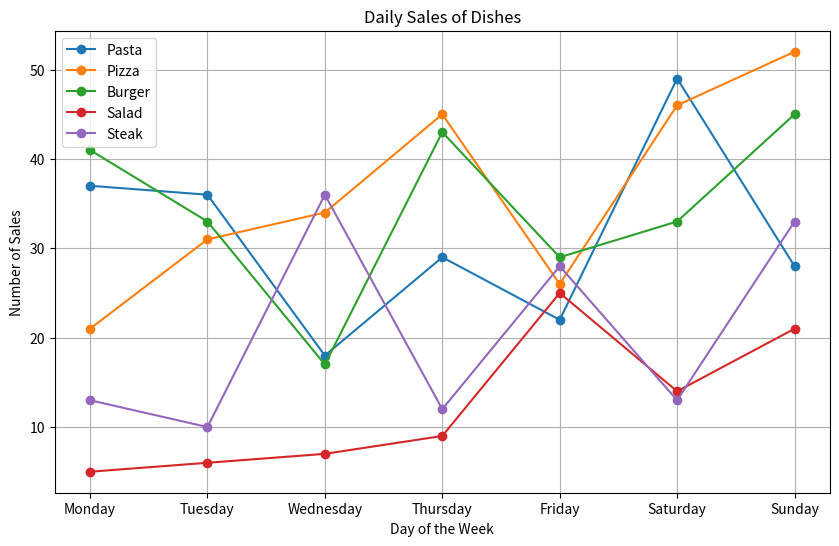
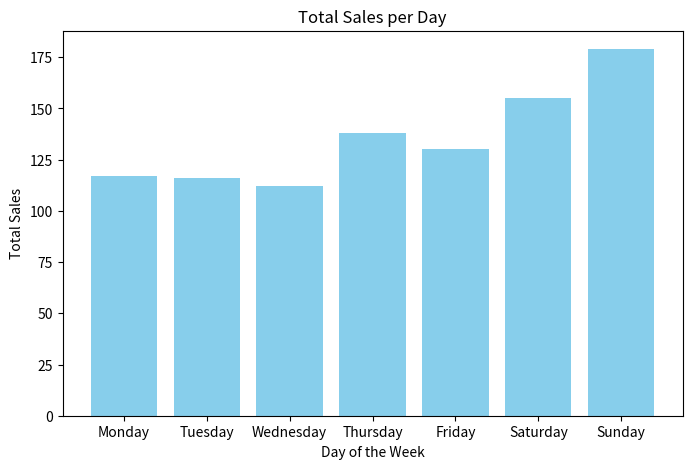
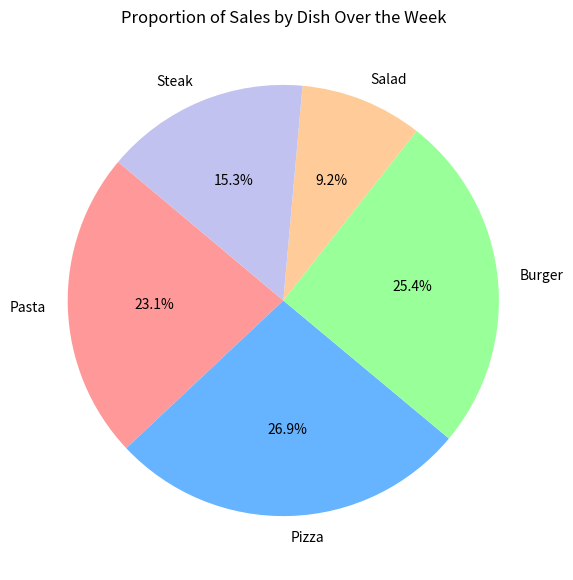
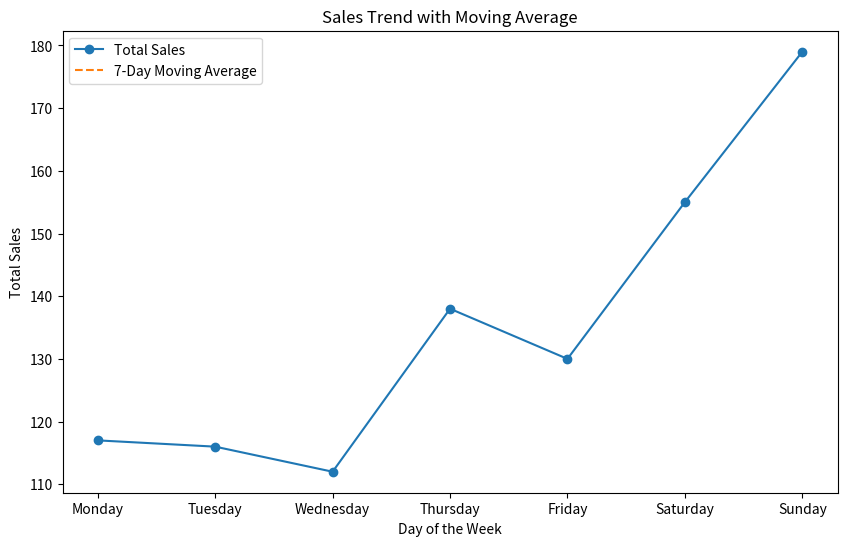

Generate these figures, in order, with matplotlib:
# Importing the necessary libraries
import numpy as np
import pandas as pd
import matplotlib.pyplot as plt

# 1. Simulating the Restaurant Sales Data
# We will create a dataset with sales of dishes for each day of the week.
data = {
    'Day': ['Monday', 'Tuesday', 'Wednesday', 'Thursday', 'Friday', 'Saturday', 'Sunday'],
    'Pasta': np.random.randint(10, 50, size=7),
    'Pizza': np.random.randint(20, 60, size=7),
    'Burger': np.random.randint(15, 55, size=7),
    'Salad': np.random.randint(5, 30, size=7),
    'Steak': np.random.randint(10, 40, size=7)
}

df = pd.DataFrame(data)
print("Restaurant Sales Data")
print(df)

# 2. Understanding the Data with Pandas
# Viewing basic information about the dataset
print("\nDataset Info:")
df.info()

# Summary statistics of the dataset
print("\nSummary Statistics:")
print(df.describe())

# Accessing columns
print("\nSales of Pasta:")
print(df['Pasta'])

# Filtering data: What were the sales on Saturday?
print("\nSaturday's Sales:")
print(df[df['Day'] == 'Saturday'])

# Adding a Total Sales column
df['Total Sales'] = df[['Pasta', 'Pizza', 'Burger', 'Salad', 'Steak']].sum(axis=1)
print("\nData with Total Sales Column:")
print(df)

# 3. Using Numpy for Analysis
# Calculate the average sales of each dish over the week
average_sales = np.mean(df[['Pasta', 'Pizza', 'Burger', 'Salad', 'Steak']].values, axis=0)
print("\nAverage Sales of Each Dish Over the Week:")
print("Pasta: ", average_sales[0])
print("Pizza: ", average_sales[1])
print("Burger: ", average_sales[2])
print("Salad: ", average_sales[3])
print("Steak: ", average_sales[4])

# Maximum and Minimum Sales
max_sales = np.max(df['Total Sales'])
min_sales = np.min(df['Total Sales'])
print("\nMax Sales in a Day: ", max_sales)
print("Min Sales in a Day: ", min_sales)

# 4. Visualizing Data with Matplotlib
# Plotting the sales of each dish across the days of the week
plt.figure(figsize=(10, 6))
for dish in ['Pasta', 'Pizza', 'Burger', 'Salad', 'Steak']:
    plt.plot(df['Day'], df[dish], marker='o', label=dish)

plt.title("Daily Sales of Dishes")
plt.xlabel("Day of the Week")
plt.ylabel("Number of Sales")
plt.legend()
plt.grid(True)
plt.show()

# 5. Bar Plot: Comparing Total Sales for Each Day
plt.figure(figsize=(8, 5))
plt.bar(df['Day'], df['Total Sales'], color='skyblue')
plt.title("Total Sales per Day")
plt.xlabel("Day of the Week")
plt.ylabel("Total Sales")
plt.show()

# 6. Pie Chart: Distribution of Sales Among Different Dishes Over the Week
total_dish_sales = df[['Pasta', 'Pizza', 'Burger', 'Salad', 'Steak']].sum().values
labels = ['Pasta', 'Pizza', 'Burger', 'Salad', 'Steak']

plt.figure(figsize=(7, 7))
plt.pie(total_dish_sales, labels=labels, autopct='%1.1f%%', startangle=140, colors=['#ff9999','#66b3ff','#99ff99','#ffcc99','#c2c2f0'])
plt.title("Proportion of Sales by Dish Over the Week")
plt.show()

# 7. Moving Average with Pandas for Trend Analysis
df['7-Day Moving Average'] = df['Total Sales'].rolling(window=7).mean()
plt.figure(figsize=(10, 6))
plt.plot(df['Day'], df['Total Sales'], label='Total Sales', marker='o')
plt.plot(df['Day'], df['7-Day Moving Average'], label='7-Day Moving Average', linestyle='--')
plt.title("Sales Trend with Moving Average")
plt.xlabel("Day of the Week")
plt.ylabel("Total Sales")
plt.legend()
plt.show()
